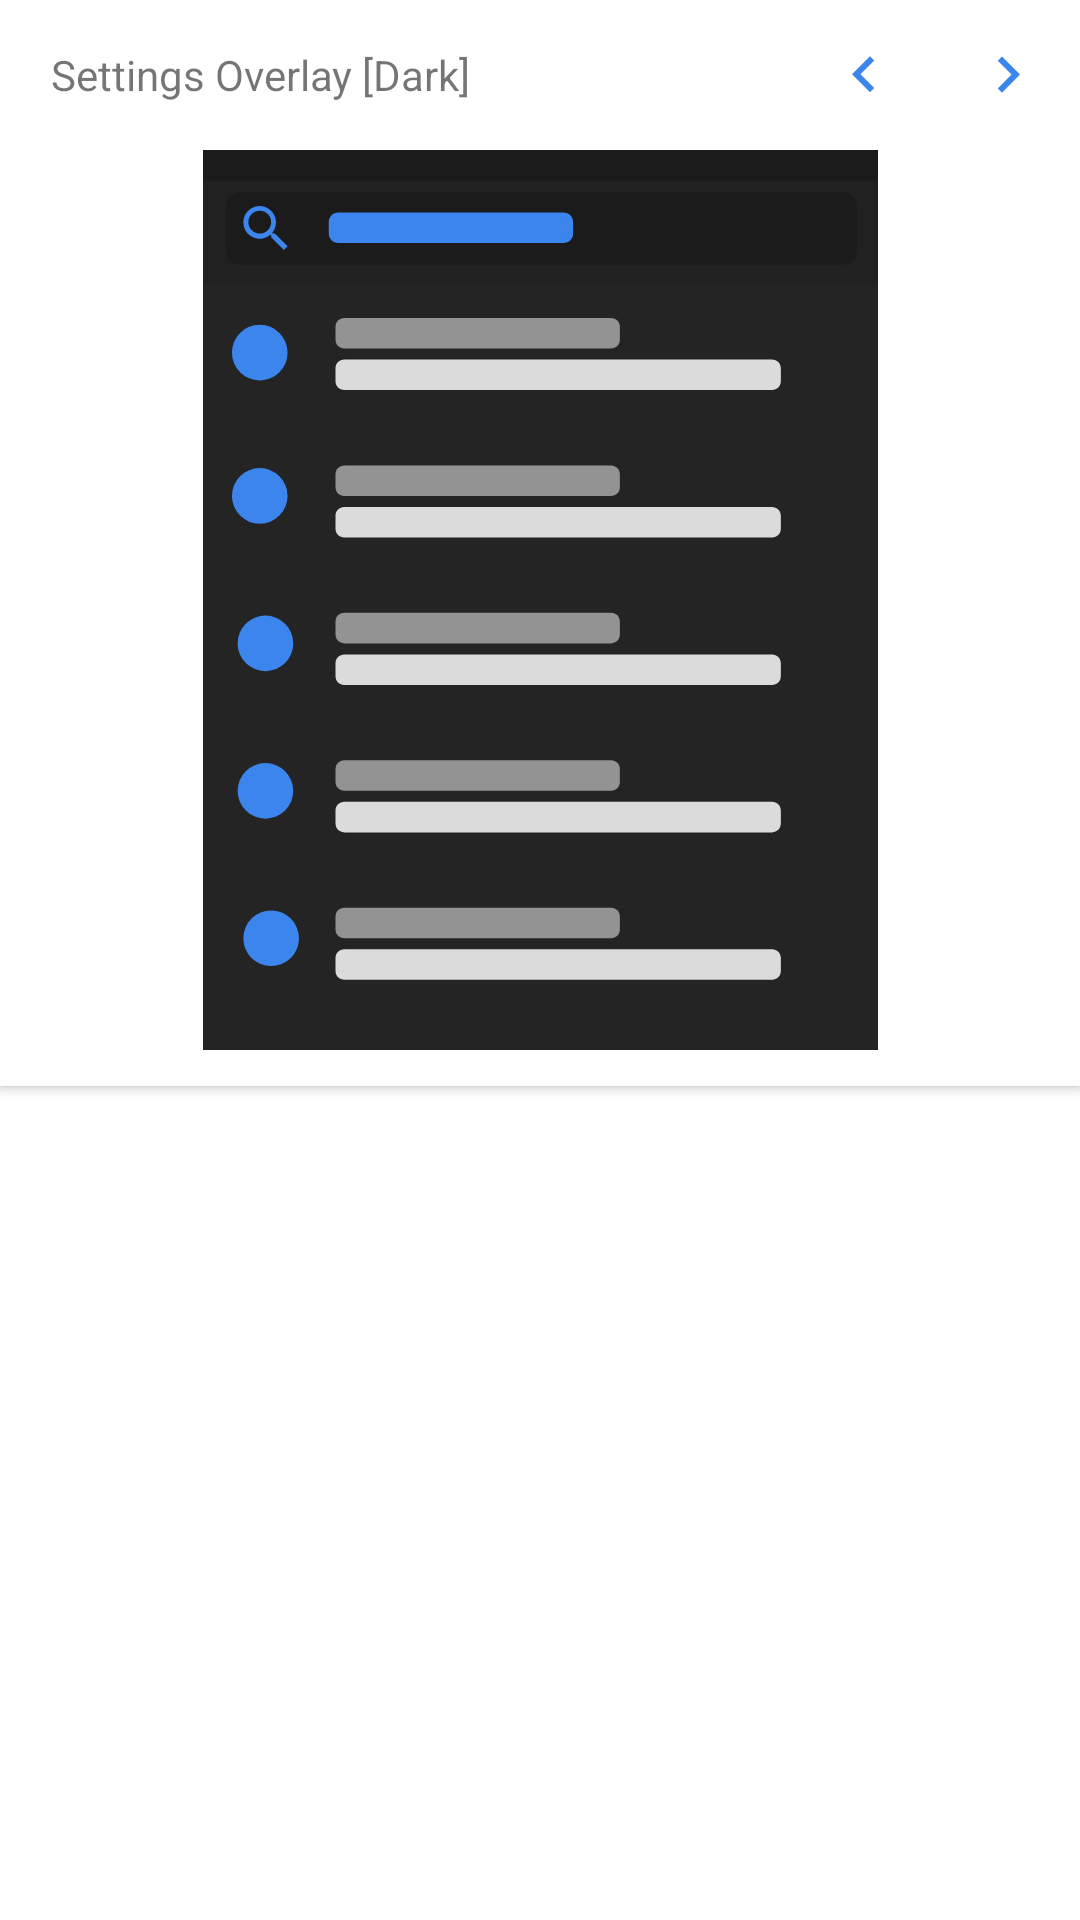

Write the Android layout XML for this screen, with the resource values it uses.
<!-- AndroidManifest.xml: application theme AppTheme.Base -->
<!-- res/layout/overlay_dark_showcase.xml -->
<?xml version="1.0" encoding="utf-8"?>

<RelativeLayout xmlns:android="http://schemas.android.com/apk/res/android"
    xmlns:app="http://schemas.android.com/apk/res-auto"
    android:layout_width="match_parent" android:layout_height="match_parent">

    <android.support.v7.widget.CardView
        android:layout_width="match_parent"
        android:layout_height="wrap_content"
        android:layout_alignParentTop="true"
        android:layout_centerHorizontal="true"
        app:cardBackgroundColor="?attr/colorPrimary"
        app:cardCornerRadius="0dp"
        app:cardElevation="2dp">

        <LinearLayout
            android:layout_width="match_parent"
            android:layout_height="match_parent"
            android:orientation="vertical">

            <RelativeLayout
                android:layout_width="match_parent"
                android:layout_height="50dp">

                <TextView
                    android:id="@+id/overlay_text_showcase_dark"
                    android:layout_width="wrap_content"
                    android:layout_height="wrap_content"
                    android:layout_alignParentStart="true"
                    android:layout_centerVertical="true"
                    android:layout_marginStart="17dp"
                    android:text="@string/settings_overlay_dark" />

                <ImageButton
                    android:id="@+id/overlay_switch_right_dark"
                    android:layout_width="48dp"
                    android:layout_height="match_parent"
                    android:layout_alignParentEnd="true"
                    android:layout_centerVertical="true"
                    android:background="?selectableItemBackgroundBorderless"
                    app:srcCompat="@drawable/ic_action_right" />

                <ImageButton
                    android:id="@+id/overlay_switch_left_dark"
                    android:layout_width="48dp"
                    android:layout_height="match_parent"
                    android:layout_alignParentTop="true"
                    android:layout_toStartOf="@+id/overlay_switch_right_dark"
                    android:background="?selectableItemBackgroundBorderless"
                    app:srcCompat="@drawable/ic_action_left" />
            </RelativeLayout>

            <ImageView
                android:id="@+id/overlay_dark_settings"
                android:layout_width="match_parent"
                android:layout_height="300dp"
                android:layout_gravity="center"
                android:layout_marginBottom="12dp"
                android:layout_marginEnd="12dp"
                android:layout_marginStart="12dp"
                android:scaleType="fitCenter"
                app:srcCompat="@drawable/overlay_dark_settings" />

            <ImageView
                android:id="@+id/overlay_dark_qs"
                android:layout_width="match_parent"
                android:layout_height="300dp"
                android:layout_gravity="center"
                android:layout_marginBottom="12dp"
                android:layout_marginEnd="12dp"
                android:layout_marginStart="12dp"
                android:scaleType="fitCenter"
                android:visibility="gone"
                app:srcCompat="@drawable/overlay_dark_qs" />

        </LinearLayout>

    </android.support.v7.widget.CardView>
</RelativeLayout>
<!-- resources referenced by this layout -->
<resources>
  <!-- drawable ic_action_left (drawable) -->
  <?xml version="1.0" encoding="utf-8"?>
  
  <vector xmlns:api24="http://schemas.android.com/apk/res/android" xmlns:android="http://schemas.android.com/apk/res/android"
      android:viewportWidth="48"
      android:viewportHeight="48"
      android:width="24dp"
      android:height="24dp">
      <path
          android:pathData="M30.83 32.67L21.66 23.5 30.83 14.33 28 11.5l-12 12 12 12z"
          android:fillColor="?attr/colorAccent" />
  </vector>
  <!-- drawable ic_action_right (drawable) -->
  <?xml version="1.0" encoding="utf-8"?>
  <vector xmlns:api24="http://schemas.android.com/apk/res/android" xmlns:android="http://schemas.android.com/apk/res/android"
      android:viewportWidth="48"
      android:viewportHeight="48"
      android:width="24dp"
      android:height="24dp">
      <path
          android:pathData="M17.17 32.92l9.17 -9.17 -9.17 -9.17 2.83 -2.83 12 12 -12 12z"
          android:fillColor="?attr/colorAccent" />
  </vector>
  <!-- drawable overlay_dark_qs: vector/xml drawable (drawable, 4846 chars, omitted) -->
  <!-- drawable overlay_dark_settings: vector/xml drawable (drawable, 5447 chars, omitted) -->
  <string name="settings_overlay_dark">Settings Overlay [Dark]</string>
  <style name="AppTheme.Base" parent="Theme.AppCompat.Light">
          <item name="colorPrimary">@color/colorPrimary</item>
          <item name="colorPrimaryDark">@color/colorPrimaryDark</item>
          <item name="colorAccent">@color/colorAccent</item>
          <item name="android:colorBackground">@color/colorPrimary</item>
          <item name="windowActionBar">false</item>
          <item name="windowNoTitle">true</item>
          <item name="android:windowTranslucentStatus">true</item>
      </style>
  <color name="colorPrimary">#ffffff</color>
  <color name="colorPrimaryDark">#eaeaea</color>
  <color name="colorAccent">@color/dot_blue</color>
  <color name="dot_blue">#3c85ed</color>
</resources>
